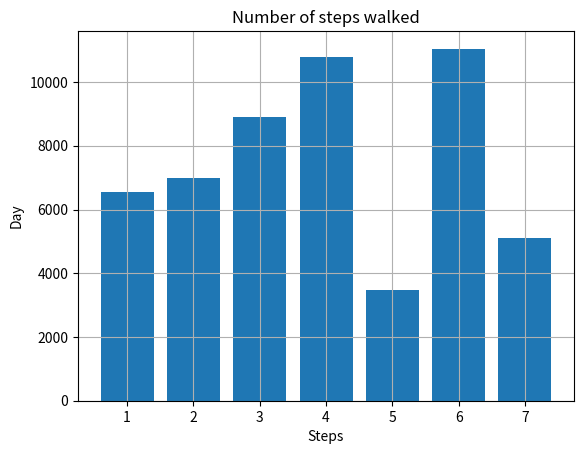

The script that saved this image:
import matplotlib.pyplot as plt

steps = [6543, 7000, 8900, 10789, 3467, 11045, 5095]
labels = ['Sun', 'Mon', 'Tue', 'Wed', 'Thu', 'Fri', 'Sat']
num_bars = len(steps)
positions = range(1, num_bars+1)
print(num_bars)
print(positions)
plt.bar(positions, steps, align='center')

plt.xticks(positions, positions)
plt.xlabel('Steps')
plt.ylabel('Day')
plt.title('Number of steps walked')

plt.grid()
plt.show()
